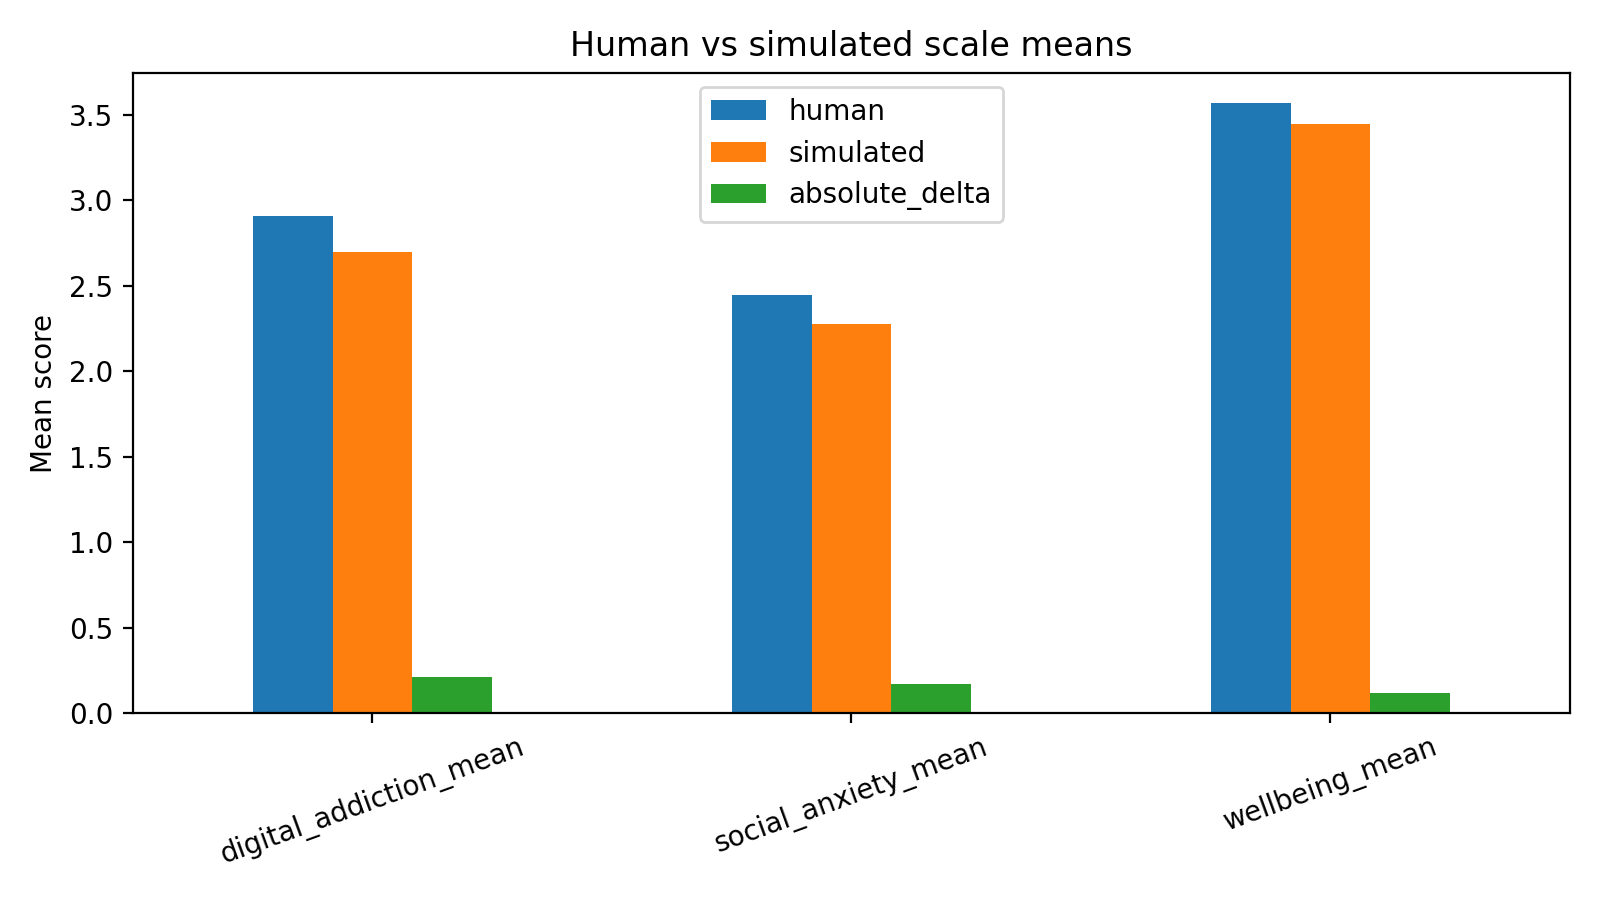

The table this chart was drawn from, first rows:
scale, human, simulated, absolute_delta
digital_addiction_mean, 2.91, 2.699, 0.2118
social_anxiety_mean, 2.449, 2.275, 0.174
wellbeing_mean, 3.568, 3.447, 0.1213
